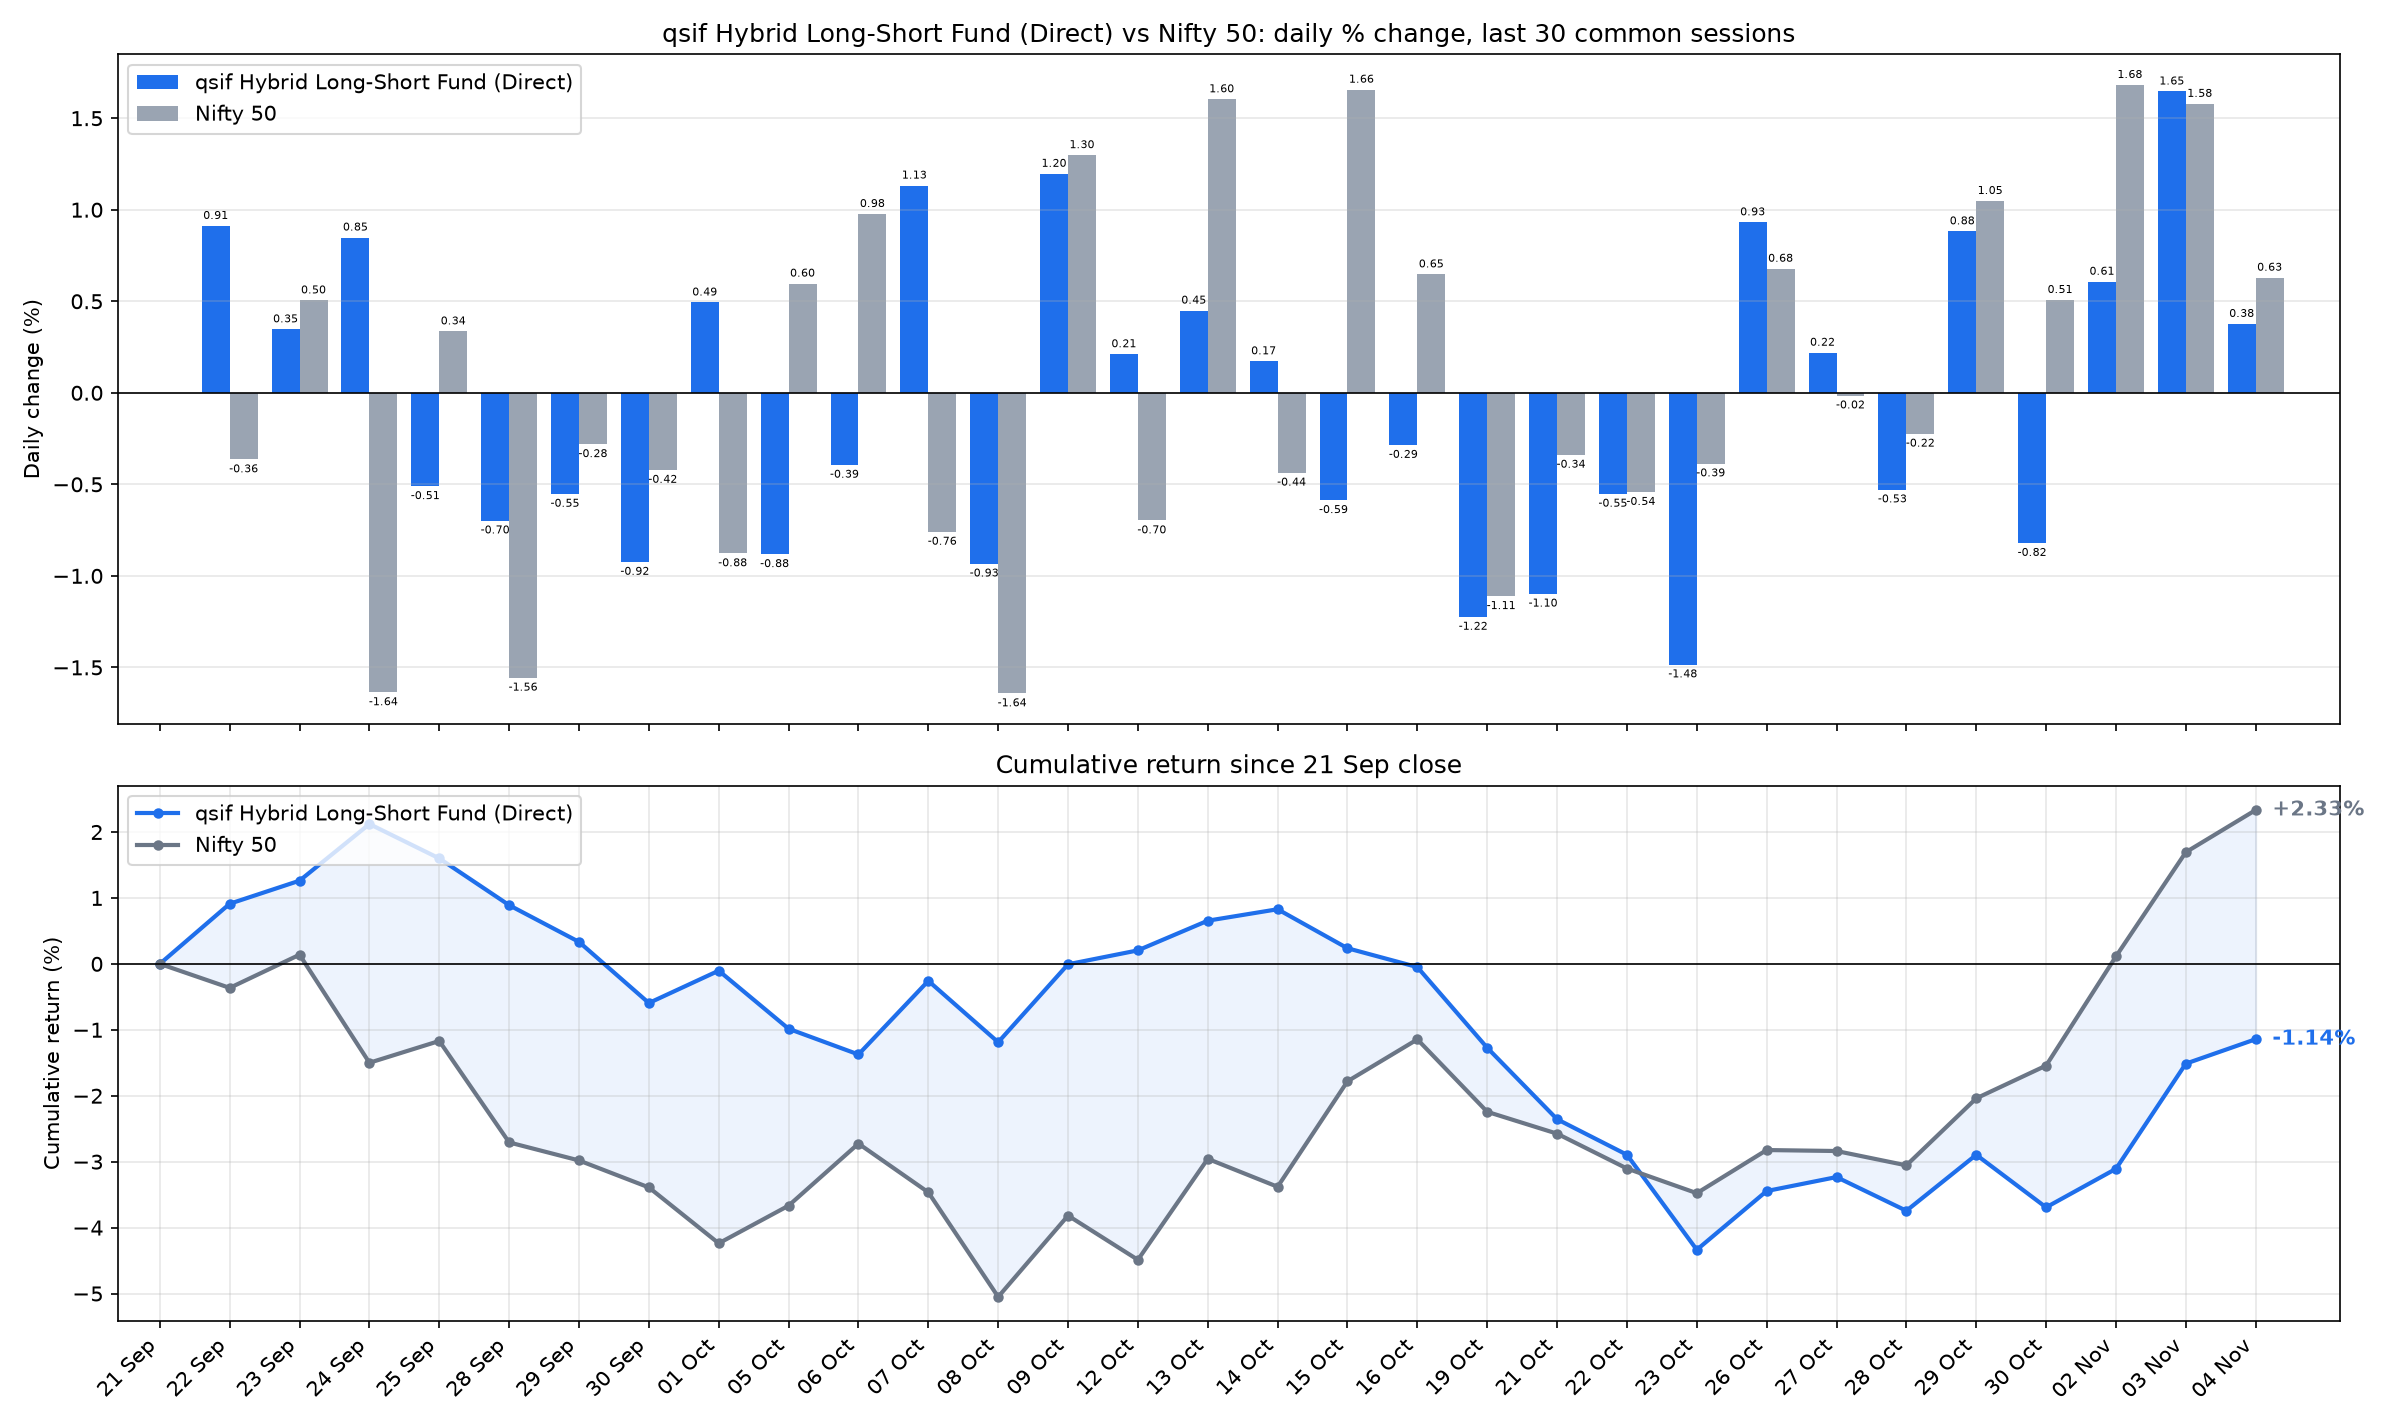

The table this chart was drawn from, first rows:
date, sif_nav, nifty_close, SIF % chg, Nifty 50 % chg, SIF cum %, Nifty 50 cum %
2026-09-22, 13.2, 23329, 0.9117, -0.3643, 0.9117, -0.3643
2026-09-23, 13.25, 23447, 0.3469, 0.505, 1.262, 0.1388
2026-09-24, 13.36, 23063, 0.8483, -1.637, 2.121, -1.5
2026-09-25, 13.29, 23140, -0.5104, 0.3356, 1.6, -1.169
2026-09-28, 13.2, 22780, -0.6981, -1.557, 0.8903, -2.708
2026-09-29, 13.13, 22716, -0.5522, -0.2812, 0.3332, -2.982
2026-09-30, 13.01, 22620, -0.924, -0.4215, -0.5938, -3.39
2026-10-01, 13.07, 22422, 0.4936, -0.8775, -0.1032, -4.238
2026-10-05, 12.96, 22556, -0.8821, 0.5967, -0.9843, -3.667
2026-10-06, 12.9, 22776, -0.3936, 0.9769, -1.374, -2.726
2026-10-07, 13.05, 22603, 1.132, -0.7598, -0.2576, -3.465
2026-10-08, 12.93, 22232, -0.9333, -1.643, -1.188, -5.05
2026-10-09, 13.08, 22520, 1.196, 1.298, -0.0061, -3.817
2026-10-12, 13.11, 22363, 0.2109, -0.6976, 0.2048, -4.489
2026-10-13, 13.17, 22722, 0.4492, 1.603, 0.655, -2.957
2026-10-14, 13.19, 22623, 0.1724, -0.4368, 0.8284, -3.381
2026-10-15, 13.12, 22997, -0.5867, 1.656, 0.2369, -1.781
2026-10-16, 13.08, 23146, -0.2852, 0.647, -0.0489, -1.145
2026-10-19, 12.92, 22889, -1.224, -1.111, -1.272, -2.244
2026-10-21, 12.78, 22811, -1.098, -0.339, -2.356, -2.575
2026-10-22, 12.71, 22688, -0.5518, -0.5423, -2.895, -3.103
2026-10-23, 12.52, 22600, -1.484, -0.3863, -4.336, -3.478
2026-10-26, 12.63, 22753, 0.9315, 0.6779, -3.445, -2.824
2026-10-27, 12.66, 22750, 0.2192, -0.0152, -3.233, -2.838
2026-10-28, 12.59, 22699, -0.5284, -0.2237, -3.745, -3.056
2026-10-29, 12.71, 22937, 0.8821, 1.048, -2.896, -2.04
2026-10-30, 12.6, 23053, -0.8209, 0.5073, -3.693, -1.543
2026-11-02, 12.68, 23441, 0.6071, 1.682, -3.108, 0.1132
2026-11-03, 12.89, 23811, 1.646, 1.579, -1.513, 1.694
2026-11-04, 12.94, 23961, 0.3764, 0.6289, -1.143, 2.333
